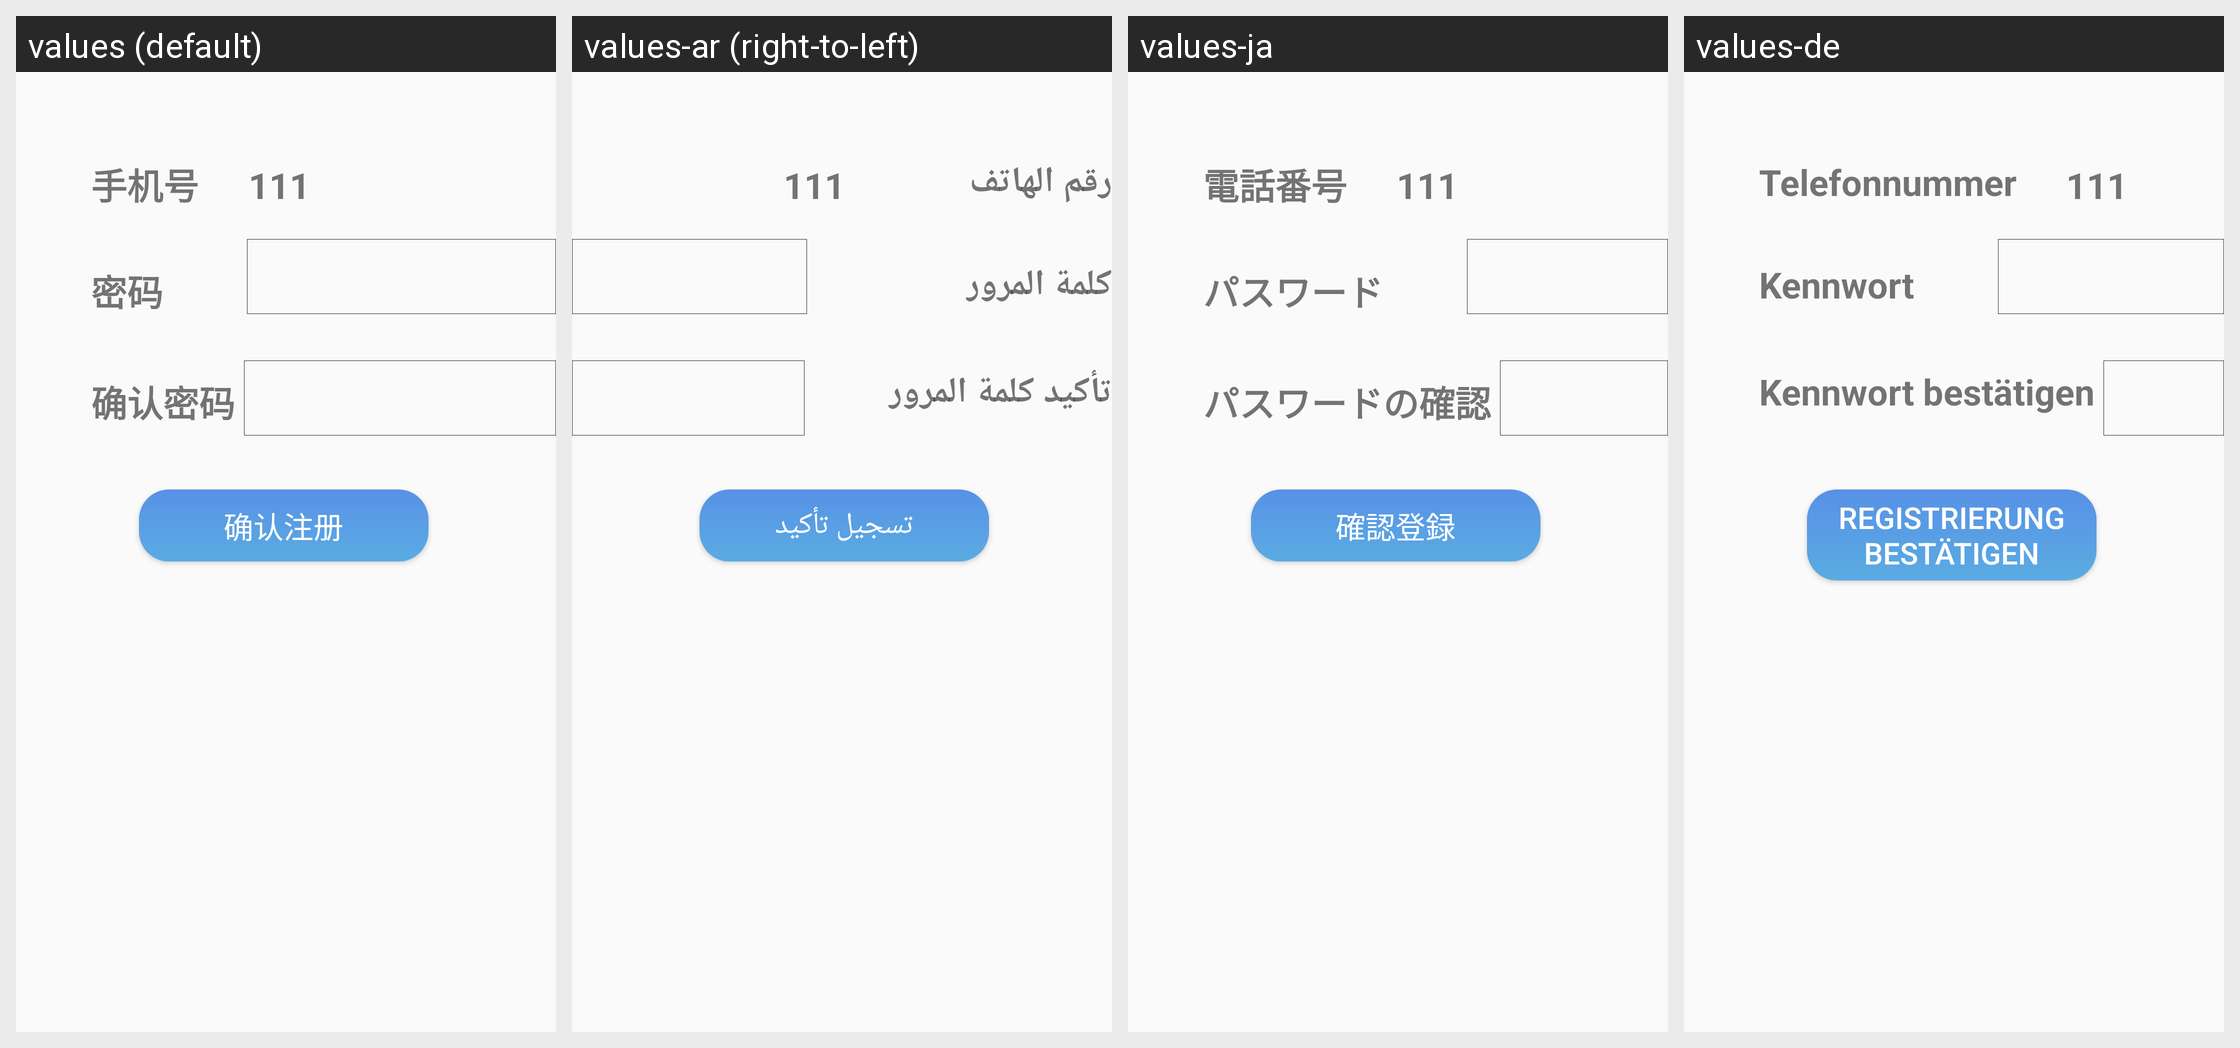

Here is an Android app screen in its default locale and in the app's own translations. Write out the translated-string differences for the strings that appear on this screen.
Android screen res/layout/activity_set_password.xml rendered under 4 locales, left to right: values (default), values-ar (right-to-left), values-ja, values-de. Device: Nexus 5 (rendered at 1080×1920; each locale shown at half size, 540×960, under a caption strip naming it); theme AppTheme.
Other locales in the repository, not shown: values-en, values-es, values-fr, values-ko, values-pt, values-zh-rCN, values-zh-rTW.
Strings drawn on this screen, with the default value and each locale's value (text and hints the layout hard-codes, and strings that could not be matched under every locale, appear in the picture but are not listed):

phone
  values: 手机号
  values-ar: رقم الهاتف
  values-ja: 電話番号
  values-de: Telefonnummer

password
  values: 密码
  values-ar: كلمة المرور
  values-ja: パスワード
  values-de: Kennwort

confirm_password
  values: 确认密码
  values-ar: تأكيد كلمة المرور
  values-ja: パスワードの確認
  values-de: Kennwort bestätigen

confirm_register
  values: 确认注册
  values-ar: تسجيل تأكيد
  values-ja: 確認登録
  values-de: Registrierung bestätigen
